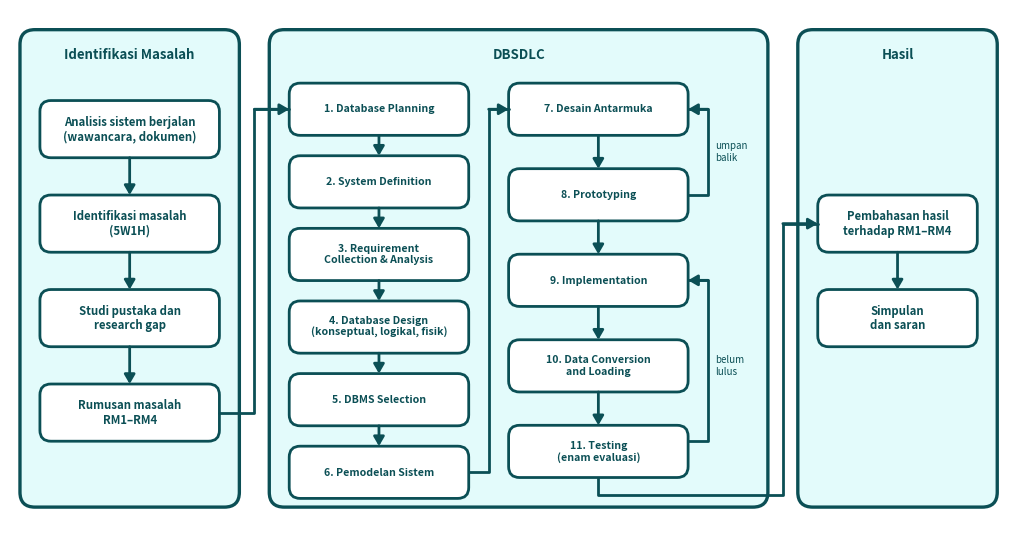

This figure's Python source: (Note: this script raises an exception after producing the figure.)
import sys
import matplotlib
matplotlib.use("Agg")
import matplotlib.pyplot as plt
from matplotlib.patches import FancyBboxPatch

INK, PANEL, BOX = "#0b4f55", "#e3fbfb", "#ffffff"
fig, ax = plt.subplots(figsize=(10, 5.2), dpi=220)
ax.set_xlim(0, 200); ax.set_ylim(0, 104); ax.axis("off")


def rbox(x, y, w, h, fill, lw=2.0, r=2.2):
    ax.add_patch(FancyBboxPatch((x, y), w, h, boxstyle=f"round,pad=0,rounding_size={r}",
                                linewidth=lw, edgecolor=INK, facecolor=fill))


def box(cx, cy, w, h, text, size=8.2):
    rbox(cx - w / 2, cy - h / 2, w, h, BOX)
    ax.text(cx, cy, text, ha="center", va="center", fontsize=size, color=INK, fontweight="bold", linespacing=1.15)


def panel(x, y, w, h, title):
    rbox(x, y, w, h, PANEL, lw=2.4, r=3)
    ax.text(x + w / 2, y + h - 5, title, ha="center", va="center", fontsize=9.5, color=INK, fontweight="bold")


def path(*pts):
    xs, ys = zip(*pts)
    ax.plot(xs[:-1] + (xs[-1],), ys, color=INK, lw=2.0, solid_joinstyle="round", solid_capstyle="round")
    arrow(pts[-2], pts[-1])


def arrow(p0, p1, conn="arc3"):
    ax.annotate("", xy=p1, xytext=p0, arrowprops=dict(arrowstyle="-|>,head_length=0.55,head_width=0.32",
                                                      color=INK, lw=2.0, connectionstyle=conn, shrinkA=0, shrinkB=0))


BW, BH = 36, 9.5
# Panel 1: pra-pengembangan
panel(2, 4, 44, 96, "Identifikasi Masalah")
p1 = [(80, "Analisis sistem berjalan\n(wawancara, dokumen)"), (61, "Identifikasi masalah\n(5W1H)"),
      (42, "Studi pustaka dan\nresearch gap"), (23, "Rumusan masalah\nRM1–RM4")]
for y, t in p1:
    box(24, y, BW, BH + 2, t)
for (y0, _), (y1, _) in zip(p1, p1[1:]):
    arrow((24, y0 - (BH + 2) / 2), (24, y1 + (BH + 2) / 2))

# Panel 2: DBSDLC dua kolom
panel(52, 4, 100, 96, "DBSDLC")
c1 = ["1. Database Planning", "2. System Definition", "3. Requirement\nCollection & Analysis",
      "4. Database Design\n(konseptual, logikal, fisik)", "5. DBMS Selection", "6. Pemodelan Sistem"]
c2 = ["7. Desain Antarmuka", "8. Prototyping", "9. Implementation", "10. Data Conversion\nand Loading",
      "11. Testing\n(enam evaluasi)"]
ys1 = [84 - i * 14.6 for i in range(6)]
ys2 = [84 - i * 17.2 for i in range(5)]
X1, X2, H, CW = 74, 118, 10.5, 36
for y, t in zip(ys1, c1):
    box(X1, y, CW, H, t, size=7.6)
for y, t in zip(ys2, c2):
    box(X2, y, CW, H, t, size=7.6)
for a, b in zip(ys1, ys1[1:]):
    arrow((X1, a - H / 2), (X1, b + H / 2))
for a, b in zip(ys2, ys2[1:]):
    arrow((X2, a - H / 2), (X2, b + H / 2))
mx = (X1 + X2) / 2
path((X1 + CW / 2, ys1[-1]), (mx, ys1[-1]), (mx, ys2[0]), (X2 - CW / 2, ys2[0]))  # 6 -> 7
# umpan balik
path((X2 + CW / 2, ys2[1]), (X2 + CW / 2 + 4, ys2[1]), (X2 + CW / 2 + 4, ys2[0]), (X2 + CW / 2, ys2[0]))
ax.text(X2 + CW / 2 + 5.5, (ys2[0] + ys2[1]) / 2, "umpan\nbalik", fontsize=7, color=INK, va="center", ha="left")
path((X2 + CW / 2, ys2[4] + 2), (X2 + CW / 2 + 4, ys2[4] + 2), (X2 + CW / 2 + 4, ys2[2]), (X2 + CW / 2, ys2[2]))
ax.text(X2 + CW / 2 + 5.5, (ys2[4] + ys2[2]) / 2, "belum\nlulus", fontsize=7, color=INK, va="center", ha="left")

# RM -> DBSDLC
path((24 + BW / 2, 23), (49, 23), (49, ys1[0]), (X1 - CW / 2, ys1[0]))

# Panel 3: hasil
panel(158, 4, 40, 96, "Hasil")
p3 = [(61, "Pembahasan hasil\nterhadap RM1–RM4"), (42, "Simpulan\ndan saran")]
for y, t in p3:
    box(178, y, 32, BH + 2, t)
arrow((178, 61 - (BH + 2) / 2), (178, 42 + (BH + 2) / 2))
path((X2, ys2[4] - H / 2), (X2, 6.5), (155, 6.5), (155, 61), (178 - 16, 61))

fig.tight_layout(pad=0.1)
fig.savefig(sys.argv[1])
